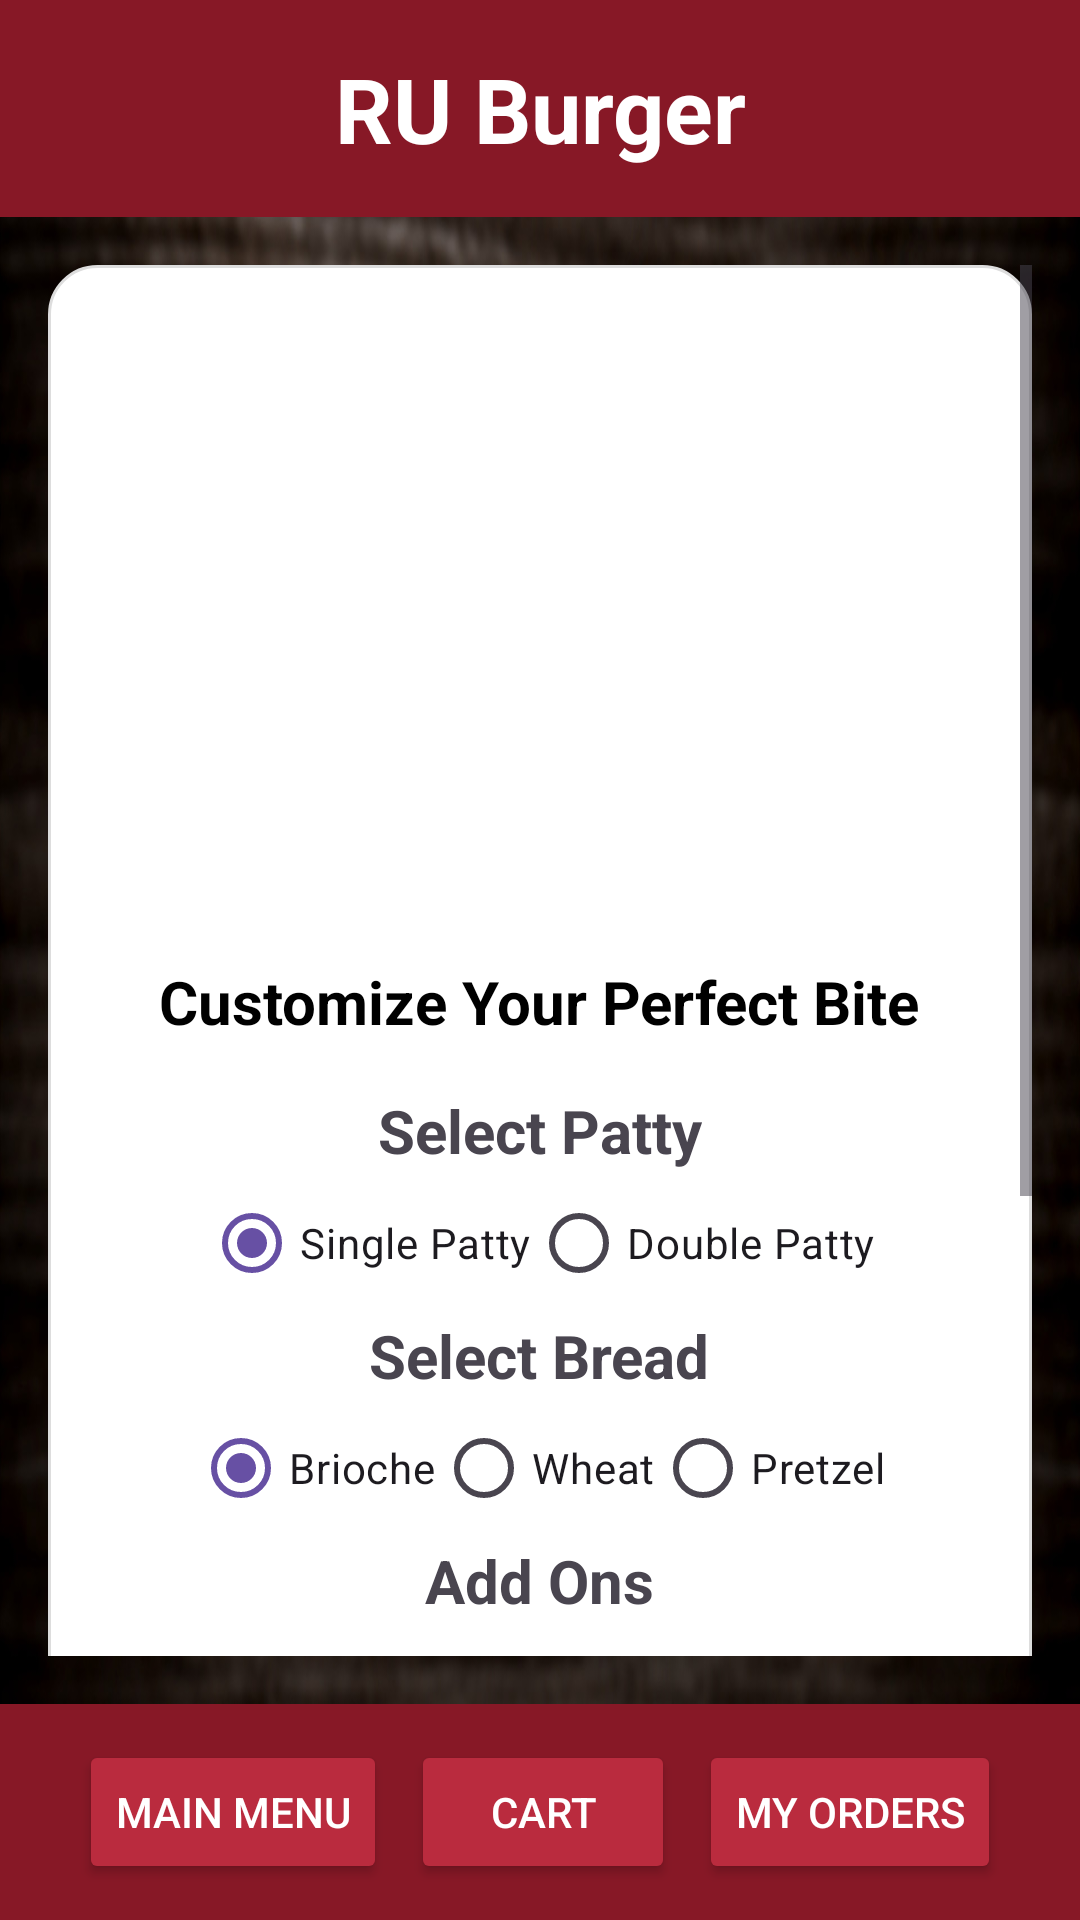

Android layout source for this screen:
<!-- AndroidManifest.xml: application theme Theme.RUBurger -->
<!-- res/layout/activity_burger.xml -->
<?xml version="1.0" encoding="utf-8"?>
<androidx.constraintlayout.widget.ConstraintLayout xmlns:android="http://schemas.android.com/apk/res/android"
    xmlns:tools="http://schemas.android.com/tools"
    xmlns:app="http://schemas.android.com/apk/res-auto"
    android:id="@+id/main"
    android:layout_width="match_parent"
    android:layout_height="match_parent"
    android:background="@drawable/brown_background"
    tools:context=".controller.BurgerController">

    <TextView
        android:id="@+id/title"
        android:layout_width="0dp"
        android:layout_height="wrap_content"
        android:text="@string/ru_burger"
        android:textSize="30sp"
        android:textStyle="bold"
        android:textColor="#FFFFFF"
        android:background="#871826"
        android:gravity="center"
        android:padding="16dp"
        app:layout_constraintTop_toTopOf="parent"
        app:layout_constraintStart_toStartOf="parent"
        app:layout_constraintEnd_toEndOf="parent" />

    <ScrollView
        android:id="@+id/scroll"
        android:layout_width="0dp"
        android:layout_height="0dp"
        android:fillViewport="true"
        android:padding="16dp"
        app:layout_constraintTop_toBottomOf="@id/title"
        app:layout_constraintBottom_toTopOf="@id/bottomNav"
        app:layout_constraintStart_toStartOf="parent"
        app:layout_constraintEnd_toEndOf="parent">

        <FrameLayout
            android:layout_width="match_parent"
            android:layout_height="wrap_content"
            android:background="@drawable/card_bg"
            android:padding="24dp"
            android:elevation="4dp">

            <LinearLayout
                android:id="@+id/burgerContent"
                android:layout_width="match_parent"
                android:layout_height="wrap_content"
                android:orientation="vertical"
                android:gravity="center_horizontal">

                <ImageView
                    android:id="@+id/burgerIcon"
                    android:layout_width="200dp"
                    android:layout_height="200dp"
                    android:src="@drawable/burger"
                    android:contentDescription="@string/burger"
                    android:layout_marginBottom="8dp" />

                <TextView
                    android:text="@string/customize_your_burger"
                    android:textSize="20sp"
                    android:textStyle="bold"
                    android:textColor="#000"
                    android:layout_marginBottom="16dp"
                    android:layout_height="wrap_content"
                    android:layout_width="wrap_content"/>

                <TextView android:text="@string/select_patty"
                    android:layout_height="wrap_content"
                    android:layout_width="wrap_content"
                    android:textSize="20sp"
                    android:textStyle="bold"/>
                <RadioGroup
                    android:id="@+id/pattyGroup"
                    android:layout_width="wrap_content"
                    android:layout_height="wrap_content"
                    android:orientation="horizontal">

                    <RadioButton
                        android:id="@+id/singlePatty"
                        android:checked="true"
                        android:layout_width="wrap_content"
                        android:layout_height="wrap_content"
                        android:text="@string/single_patty" />

                    <RadioButton
                        android:id="@+id/doublePatty"
                        android:layout_width="wrap_content"
                        android:layout_height="wrap_content"
                        android:text="@string/double_patty" />
                </RadioGroup>


                <TextView android:text="@string/select_bread"
                    android:layout_height="wrap_content"
                    android:layout_width="wrap_content"
                    android:textSize="20sp"
                    android:textStyle="bold"/>
                <RadioGroup android:id="@+id/breadGroup" android:orientation="horizontal" android:layout_height="wrap_content" android:layout_width="wrap_content">
                    <RadioButton android:id="@+id/brioche" android:text="@string/brioche" android:checked="true" android:layout_height="wrap_content" android:layout_width="wrap_content"/>
                    <RadioButton android:id="@+id/wheat" android:text="@string/wheat" android:layout_height="wrap_content" android:layout_width="wrap_content"/>
                    <RadioButton android:id="@+id/pretzel" android:text="@string/pretzel" android:layout_height="wrap_content" android:layout_width="wrap_content"/>
                </RadioGroup>

                <TextView android:text="@string/add_ons"
                    android:layout_height="wrap_content"
                    android:layout_width="wrap_content"
                    android:textSize="20sp"
                    android:textStyle="bold"/>
                <LinearLayout android:orientation="horizontal" android:layout_height="wrap_content" android:layout_width="wrap_content">
                    <CheckBox android:id="@+id/lettuce" android:text="@string/lettuce" android:layout_height="wrap_content" android:layout_width="wrap_content"/>
                    <CheckBox android:id="@+id/tomato" android:text="@string/tomato" android:layout_height="wrap_content" android:layout_width="wrap_content"/>
                    <CheckBox android:id="@+id/onion" android:text="@string/onion" android:layout_height="wrap_content" android:layout_width="wrap_content"/>
                </LinearLayout>
                <LinearLayout android:orientation="horizontal" android:layout_height="wrap_content" android:layout_width="wrap_content">
                    <CheckBox android:id="@+id/avocado" android:text="@string/avocado" android:layout_height="wrap_content" android:layout_width="wrap_content"/>
                    <CheckBox android:id="@+id/cheese" android:text="@string/cheese" android:layout_height="wrap_content" android:layout_width="wrap_content"/>
                </LinearLayout>

                <LinearLayout
                    android:orientation="horizontal"
                    android:gravity="center"
                    android:layout_width="wrap_content"
                    android:layout_height="wrap_content"
                    android:layout_marginTop="16dp">

                    <ImageButton
                        android:id="@+id/minusBtn"
                        android:layout_width="48dp"
                        android:layout_height="48dp"
                        android:background="@android:color/transparent"
                        android:src="@drawable/minus"
                        android:scaleType="fitCenter" />

                    <TextView
                        android:id="@+id/quantityText"
                        android:text="@string/_1"
                        android:textSize="20sp"
                        android:layout_marginHorizontal="16dp"
                        android:layout_width="wrap_content"
                        android:layout_height="wrap_content"
                        android:textStyle="bold"
                        android:textColor="#000" />

                    <ImageButton
                        android:id="@+id/plusBtn"
                        android:layout_width="48dp"
                        android:layout_height="48dp"
                        android:background="@android:color/transparent"
                        android:src="@drawable/plus"
                        android:scaleType="fitCenter" />
                </LinearLayout>

                <TextView
                    android:id="@+id/priceText"
                    android:text="@string/price_placeholder"
                    android:textSize="18sp"
                    android:textStyle="bold"
                    android:layout_marginTop="8dp"
                    android:layout_marginBottom="8dp"
                    android:layout_height="wrap_content"
                    android:layout_width="wrap_content"/>

                <LinearLayout
                    android:layout_width="wrap_content"
                    android:layout_height="wrap_content"
                    android:orientation="horizontal">

                    <Button
                        android:id="@+id/addToCart"
                        android:text="@string/add_to_cart"
                        android:backgroundTint="#BA2B3E"
                        android:textColor="#fff"
                        android:layout_height="wrap_content"
                        android:layout_width="wrap_content"
                        android:layout_marginEnd="16dp"/>

                    <Button
                        android:id="@+id/makeItCombo"
                        android:text="@string/make_it_combo"
                        android:backgroundTint="#BA2B3E"
                        android:textColor="#fff"
                        android:layout_height="wrap_content"
                        android:layout_width="wrap_content"/>
                </LinearLayout>
            </LinearLayout>
        </FrameLayout>
    </ScrollView>

    <LinearLayout
        android:id="@+id/bottomNav"
        android:layout_width="0dp"
        android:layout_height="wrap_content"
        android:gravity="center"
        android:padding="12dp"
        android:orientation="horizontal"
        android:background="#871826"
        app:layout_constraintBottom_toBottomOf="parent"
        app:layout_constraintStart_toStartOf="parent"
        app:layout_constraintEnd_toEndOf="parent">

        <Button
            android:id="@+id/menuButton"
            android:text="@string/menu"
            android:textColor="#FFFFFF"
            android:backgroundTint="#BA2B3E"
            android:layout_height="wrap_content"
            android:layout_width="wrap_content"/>

        <Button
            android:id="@+id/cartButton"
            android:text="@string/cart"
            android:textColor="#FFFFFF"
            android:backgroundTint="#BA2B3E"
            android:layout_marginStart="8dp"
            android:layout_height="wrap_content"
            android:layout_width="wrap_content"/>

        <Button
            android:id="@+id/ordersButton"
            android:text="@string/my_orders"
            android:textColor="#FFFFFF"
            android:backgroundTint="#BA2B3E"
            android:layout_marginStart="8dp"
            android:layout_height="wrap_content"
            android:layout_width="wrap_content"/>
    </LinearLayout>

</androidx.constraintlayout.widget.ConstraintLayout>
<!-- resources referenced by this layout -->
<resources>
  <!-- drawable brown_background: jpg bitmap (drawable, 196770 bytes) -->
  <!-- drawable card_bg (drawable) -->
  <?xml version="1.0" encoding="utf-8"?>
  <shape xmlns:android="http://schemas.android.com/apk/res/android">
      <solid android:color="#ffffff"/>
      <corners android:radius="16dp"/>
      <padding android:left="5dp" android:top="5dp" android:right="5dp" android:bottom="5dp"/>
      <stroke android:color="#dddddd" android:width="1dp"/>
  </shape>
  <!-- drawable minus: png bitmap (drawable, 1237 bytes) -->
  <!-- drawable plus: png bitmap (drawable, 1279 bytes) -->
  <string name="_1">1</string>
  <string name="add_ons">Add Ons</string>
  <string name="add_to_cart">Add To Cart</string>
  <string name="avocado">Avocado</string>
  <string name="brioche">Brioche</string>
  <string name="burger">Burger</string>
  <string name="cart">Cart</string>
  <string name="cheese">Cheese</string>
  <string name="customize_your_burger">Customize Your Perfect Bite</string>
  <string name="double_patty">Double Patty</string>
  <string name="lettuce">Lettuce</string>
  <string name="make_it_combo">Make it a Combo</string>
  <string name="menu">Main Menu</string>
  <string name="my_orders">My Orders</string>
  <string name="onion">Onion</string>
  <string name="pretzel">Pretzel</string>
  <string name="price_placeholder">Price: %s</string>
  <string name="ru_burger">RU Burger</string>
  <string name="select_bread">Select Bread</string>
  <string name="select_patty">Select Patty</string>
  <string name="single_patty">Single Patty</string>
  <string name="tomato">Tomato</string>
  <string name="wheat">Wheat</string>
  <style name="Theme.RUBurger" parent="Base.Theme.RUBurger" />
  <style name="Base.Theme.RUBurger" parent="Theme.Material3.DayNight.NoActionBar">
          
  
          <item name="android:statusBarColor">@android:color/white</item>
          <item name="android:windowLightStatusBar">true</item>
      </style>
</resources>
